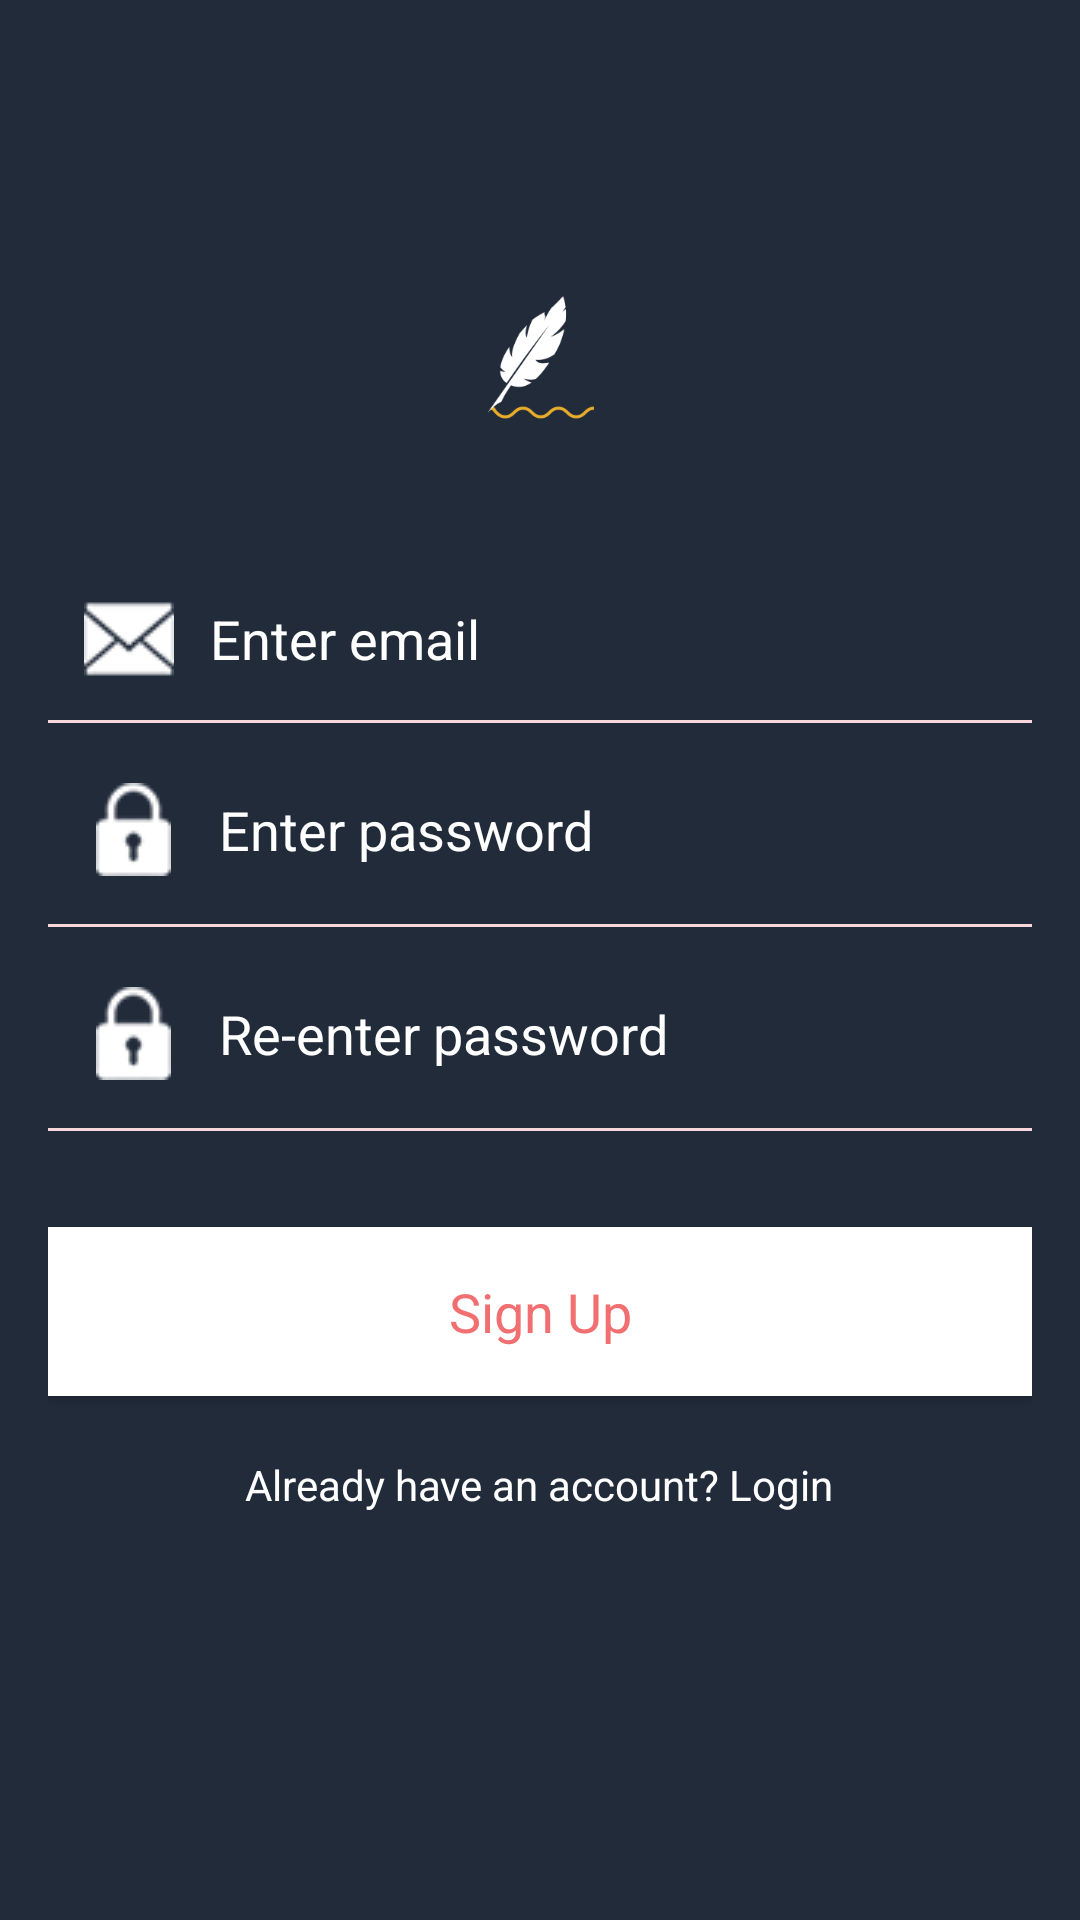

The Android layout XML behind this screen, and the referenced resources:
<!-- AndroidManifest.xml: application theme AppTheme -->
<!-- res/layout/activity_signup.xml -->
<?xml version="1.0" encoding="utf-8"?>
<RelativeLayout xmlns:android="http://schemas.android.com/apk/res/android"
    android:layout_width="match_parent"
    android:layout_height="match_parent"
    android:background="@color/background"
    android:paddingLeft="16dp"
    android:paddingRight="16dp"
    android:paddingStart="16dp"
    android:paddingEnd="16dp">

    <ProgressBar
        android:id="@+id/progressBarSignup"
        android:layout_width="wrap_content"
        android:layout_height="wrap_content"
        android:layout_centerHorizontal="true"
        android:layout_centerVertical="true"
        android:visibility="gone" />

    <ScrollView
        android:layout_width="match_parent"
        android:layout_height="match_parent">

        <LinearLayout
            android:layout_width="match_parent"
            android:layout_height="match_parent"
            android:orientation="vertical">

            <ImageView
                android:contentDescription="@string/signup_activity_launcher_icon"
                android:layout_width="100dp"
                android:layout_height="100dp"
                android:layout_gravity="center_horizontal"
                android:layout_marginBottom="16dp"
                android:layout_marginTop="70dp"
                android:padding="16dp"
                android:src="@drawable/launcher_icon" />

            <EditText
                android:id="@+id/editTextEmailSignup"
                android:layout_width="match_parent"
                android:layout_height="wrap_content"
                android:background="@android:color/transparent"
                android:drawableLeft="@drawable/mail"
                android:drawablePadding="12dp"
                android:ems="10"
                android:hint="@string/enter_email"
                android:textColor="#fff"
                android:inputType="textEmailAddress"
                android:padding="12dp"
                android:textColorHint="#fff"
                android:drawableStart="@drawable/mail" />

            <View
                android:layout_width="match_parent"
                android:layout_height="1dp"
                android:background="#f9d7db" />

            <EditText
                android:id="@+id/editTextPasswordSignup"
                android:layout_width="match_parent"
                android:layout_height="wrap_content"
                android:layout_marginTop="4dp"
                android:background="@android:color/transparent"
                android:drawableLeft="@drawable/lock"
                android:drawablePadding="16dp"
                android:textColor="#fff"
                android:ems="10"
                android:hint="@string/enter_password"
                android:inputType="textPassword"
                android:maxLines="1"
                android:padding="16dp"
                android:textColorHint="#fff"
                android:drawableStart="@drawable/lock" />

            <View
                android:layout_width="match_parent"
                android:layout_height="1dp"
                android:background="#f9d7db" />

            <EditText
                android:id="@+id/editTextPasswordSignupRepeat"
                android:layout_width="match_parent"
                android:layout_height="wrap_content"
                android:layout_marginTop="4dp"
                android:background="@android:color/transparent"
                android:drawableLeft="@drawable/lock"
                android:drawablePadding="16dp"
                android:textColor="#fff"
                android:ems="10"
                android:hint="@string/re_enter_password"
                android:inputType="textPassword"
                android:maxLines="1"
                android:padding="16dp"
                android:textColorHint="#fff"
                android:drawableStart="@drawable/lock" />

            <View
                android:layout_width="match_parent"
                android:layout_height="1dp"
                android:background="#f9d7db" />

            <Button
                android:id="@+id/buttonSignup"
                style="@style/TextAppearance.AppCompat.Body1"
                android:layout_width="match_parent"
                android:layout_height="wrap_content"
                android:layout_marginTop="32dp"
                android:background="#fff"
                android:clickable="true"
                android:padding="16dp"
                android:text="@string/sign_up"
                android:textAllCaps="false"
                android:textColor="#f16f71"
                android:textSize="18sp"
                android:textStyle="normal"
                android:focusable="true" />

            <TextView
                android:id="@+id/textViewSignup"
                android:layout_width="wrap_content"
                android:layout_height="wrap_content"
                android:layout_gravity="center"
                android:layout_marginBottom="77dp"
                android:paddingTop="20dp"
                android:text="@string/already_have_an_account_login"
                android:textColor="#fff" />


        </LinearLayout>
    </ScrollView>

</RelativeLayout>
<!-- resources referenced by this layout -->
<resources>
  <color name="background">#212b3a</color>
  <!-- drawable launcher_icon: png bitmap (drawable, 12297 bytes) -->
  <!-- drawable lock: png bitmap (drawable, 16304 bytes) -->
  <!-- drawable mail: png bitmap (drawable, 16172 bytes) -->
  <string name="already_have_an_account_login">Already have an account? Login</string>
  <string name="enter_email">Enter email</string>
  <string name="enter_password">Enter password</string>
  <string name="re_enter_password">Re-enter password</string>
  <string name="sign_up">Sign Up</string>
  <string name="signup_activity_launcher_icon">signup activity launcher icon</string>
  <style name="AppTheme" parent="Theme.AppCompat.Light.NoActionBar">
          
          <item name="colorPrimary">@color/colorPrimary</item>
          <item name="colorPrimaryDark">@color/colorPrimaryDark</item>
          <item name="colorAccent">@color/colorAccent</item>
      </style>
  <color name="colorPrimary">#212b3a</color>
  <color name="colorPrimaryDark">#161c26</color>
  <color name="colorAccent">#e8ad2a</color>
</resources>
